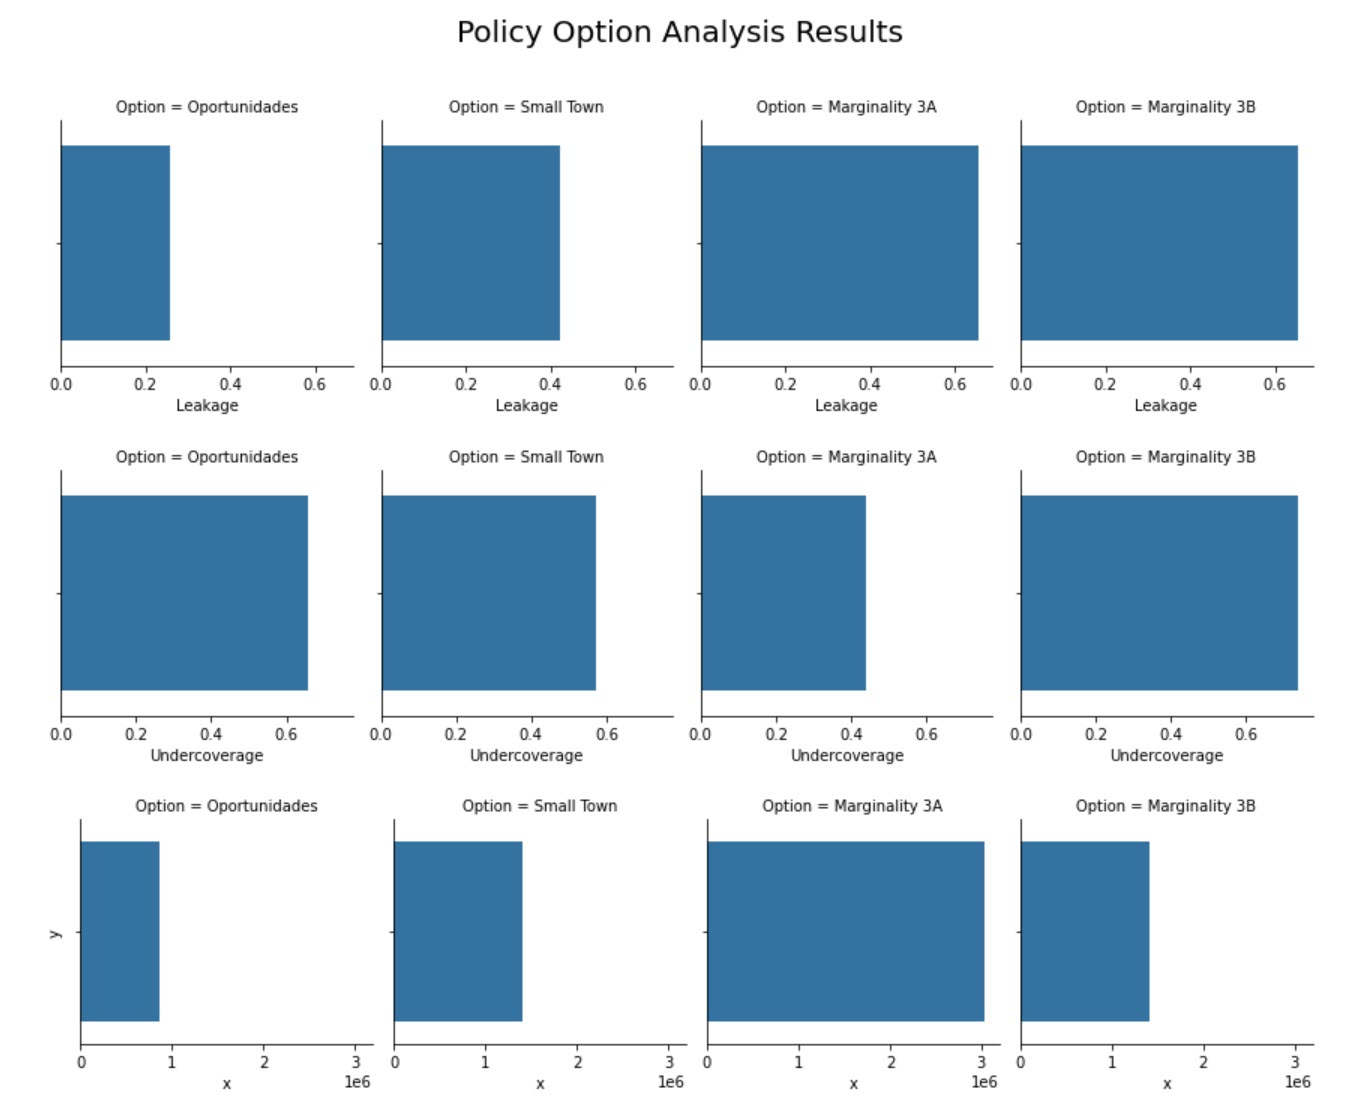

Data behind this chart, as committed beside it:
Option, Leakage, Undercoverage, Total Served
Oportunidades, 0.2576, 0.6593, 859299
Small Town, 0.4238, 0.5719, 1413182
Marginality 3A, 0.6553, 0.4403, 3040844
Marginality 3B, 0.6553, 0.7391, 1416667
